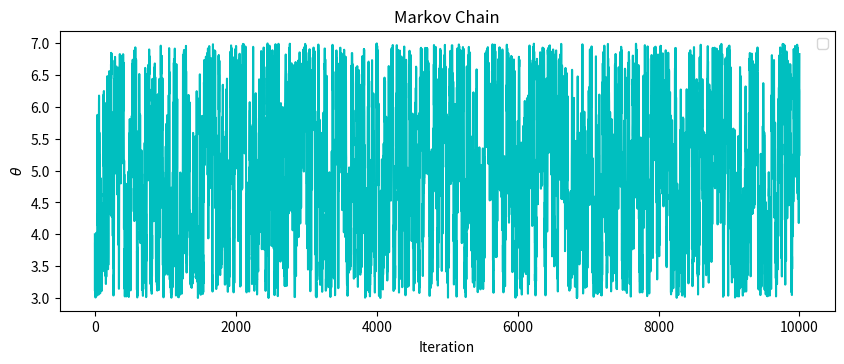
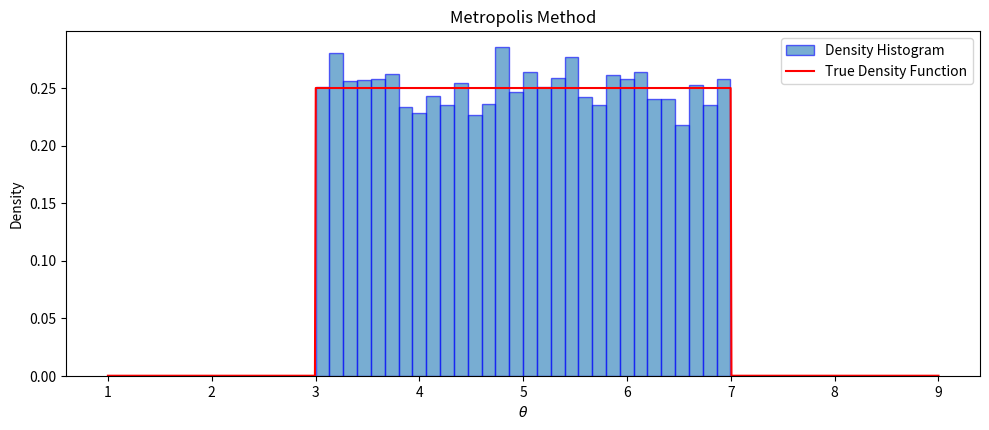

Write the Python code that produced these figures, in order.
from numpy import *
from matplotlib.pyplot import *
from scipy.stats import uniform

""" Density function defined form 3<x<7, a factor if 1/4 gives the normalization """
def density(x):
    return where((x > 3) & (x < 7), 1/4, 0) 

n = 10000
proposal_width = 1  # Width of the uniform proposal distribution
theta = []
theta.append(4)  # Initial state within the target range (3,7)

for i in range(n):
    # Proposes a new state from a uniform distribution centered at current_state
    theta_prime = theta[i] + random.uniform(-proposal_width, proposal_width)
    r = random.rand() #acceptance ratio

    # Updates theta
    if density(theta_prime) / density(theta[i]) > r:
        theta.append(theta_prime)
    else:
        theta.append(theta[i])

#Markov chain
figure(figsize=(10, 8))
subplot(2,1,1)

plot(theta, 'c-')
xlabel(r'Iteration')
ylabel(r'$\theta$')
title('Markov Chain')
legend()

figure(figsize=(10, 8))
subplot(2,1,2)

# Plots the histogram of the sampled values
hist(theta, bins=30, density=True, alpha=0.6, edgecolor='blue', label='Density Histogram')

# Plots the true density function
x = linspace(1, 9, 1000)
plot(x, density(x),'r-', label='True Density Function')
legend()
xlabel(r'$\theta$')
ylabel('Density')
title('Metropolis Method')
tight_layout()
show()
